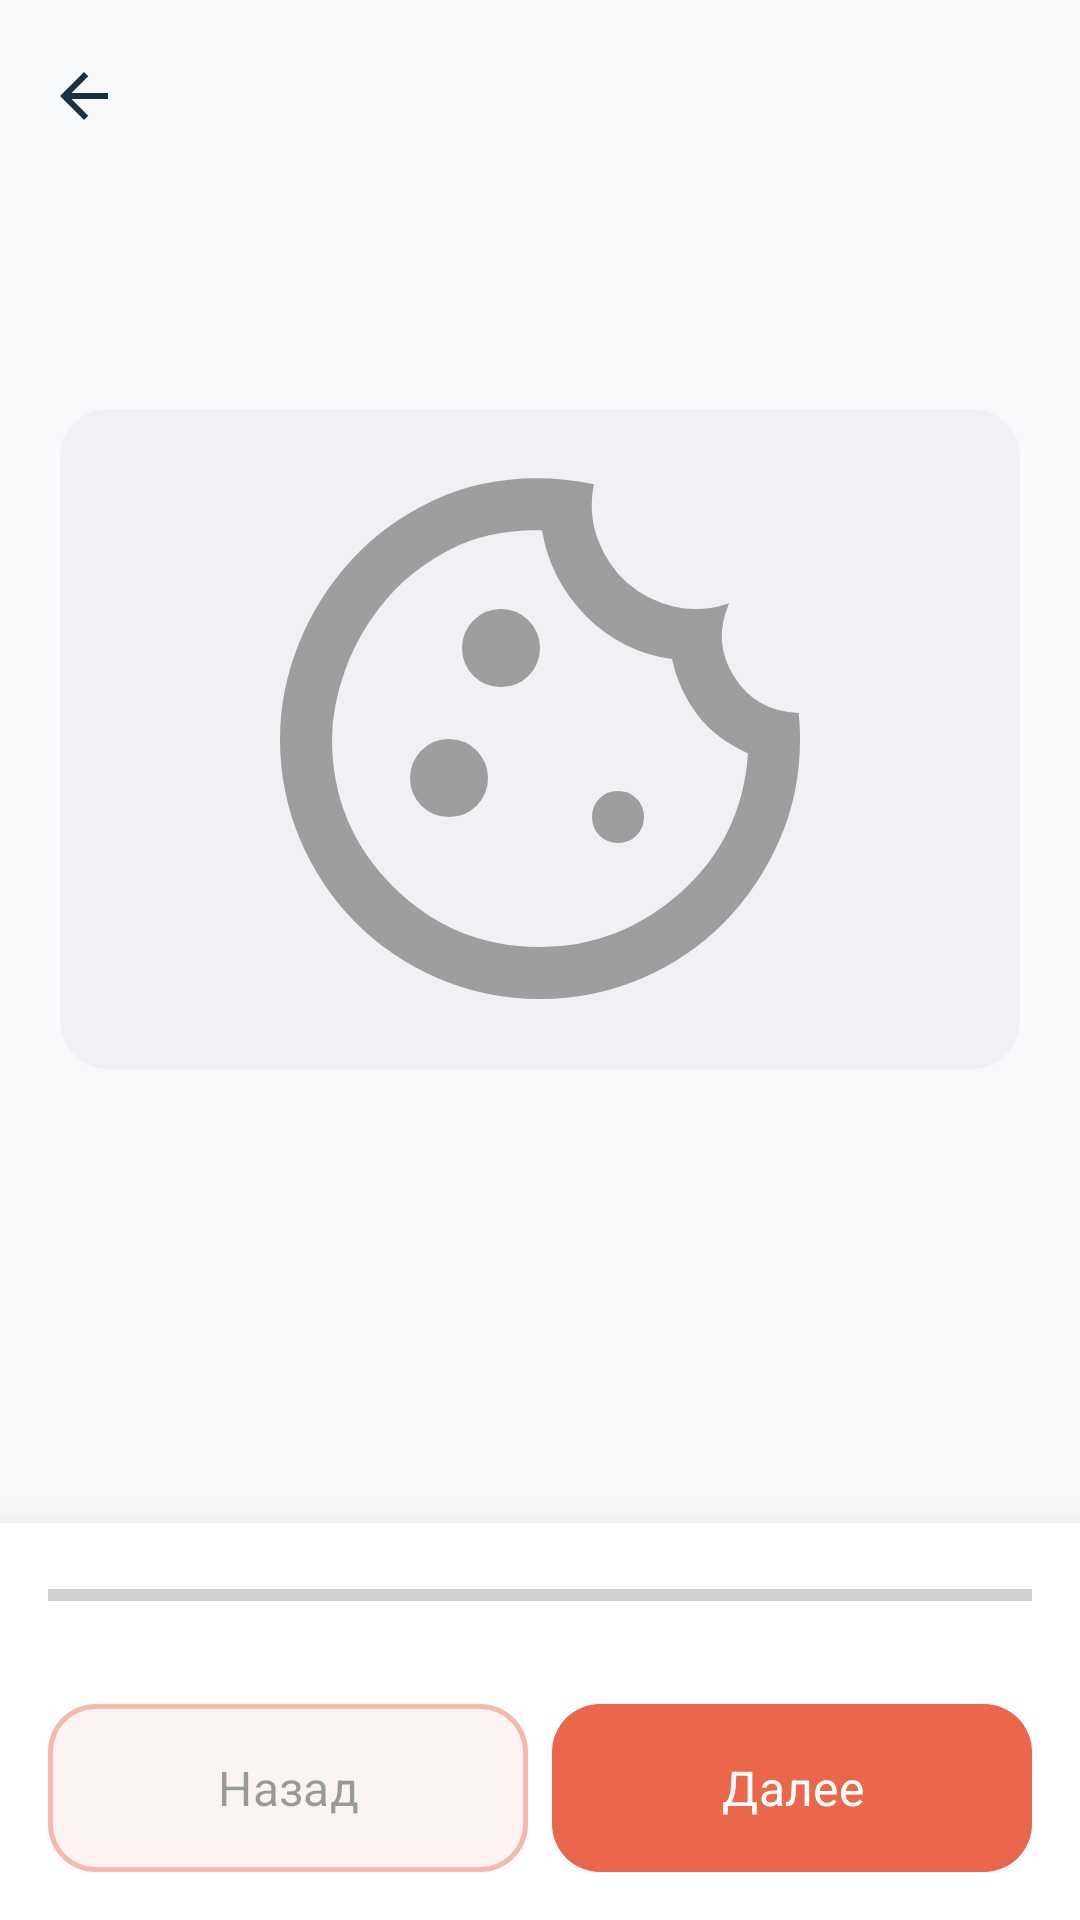

Write the Android layout XML for this screen, with the resource values it uses.
<!-- AndroidManifest.xml: application theme Theme.MealCamera -->
<!-- res/layout/activity_cooking.xml -->
<?xml version="1.0" encoding="utf-8"?>
<androidx.coordinatorlayout.widget.CoordinatorLayout xmlns:android="http://schemas.android.com/apk/res/android"
    xmlns:app="http://schemas.android.com/apk/res-auto"
    xmlns:tools="http://schemas.android.com/tools"
    android:layout_width="match_parent"
    android:layout_height="match_parent"
    android:background="@color/background_main">

    <com.google.android.material.appbar.AppBarLayout
        android:id="@+id/appBarLayout"
        android:layout_width="match_parent"
        android:layout_height="wrap_content"
        android:background="@color/background_main"
        app:elevation="0dp">

        <androidx.appcompat.widget.Toolbar
            android:id="@+id/toolbar"
            android:layout_width="match_parent"
            android:layout_height="?attr/actionBarSize"
            app:navigationIcon="@drawable/ic_arrow_back_outlined">

            <LinearLayout
                android:layout_width="match_parent"
                android:layout_height="wrap_content"
                android:orientation="horizontal"
                android:gravity="center_vertical">

                <TextView
                    android:id="@+id/tvToolbarTitle"
                    android:layout_width="0dp"
                    android:layout_height="wrap_content"
                    android:layout_weight="1"
                    android:textSize="18sp"
                    android:textStyle="bold"
                    android:textColor="@color/text_main"
                    android:maxLines="1"
                    android:ellipsize="end"
                    tools:text="Шарлотка" />

                <View
                    android:id="@+id/listeningIndicator"
                    android:layout_width="10dp"
                    android:layout_height="10dp"
                    android:layout_marginEnd="16dp"
                    android:background="@drawable/circle_background"
                    android:backgroundTint="#4CAF50"
                    android:visibility="gone" />
            </LinearLayout>
        </androidx.appcompat.widget.Toolbar>
    </com.google.android.material.appbar.AppBarLayout>

    <androidx.core.widget.NestedScrollView
        android:id="@+id/nestedScrollView"
        android:layout_width="match_parent"
        android:layout_height="match_parent"
        android:fillViewport="true"
        app:layout_behavior="@string/appbar_scrolling_view_behavior">

        <LinearLayout
            android:layout_width="match_parent"
            android:layout_height="wrap_content"
            android:orientation="vertical"
            android:paddingHorizontal="20dp"
            android:paddingTop="12dp"
            android:paddingBottom="240dp">

            <TextView
                android:id="@+id/tvStepNumber"
                android:layout_width="wrap_content"
                android:layout_height="wrap_content"
                tools:text="Шаг 1"
                android:textSize="14sp"
                android:textColor="@color/color_primary"
                android:textStyle="bold" />

            <TextView
                android:id="@+id/tvStepTitle"
                android:layout_width="match_parent"
                android:layout_height="wrap_content"
                tools:text="Взбивание яиц"
                android:textSize="22sp"
                android:textStyle="bold"
                android:textColor="@color/text_main"
                android:layout_marginBottom="12dp" />

            <com.google.android.material.imageview.ShapeableImageView
                android:id="@+id/ivStepImage"
                android:layout_width="match_parent"
                android:layout_height="220dp"
                android:layout_marginBottom="16dp"
                android:scaleType="centerCrop"
                app:shapeAppearanceOverlay="@style/ShapeAppearance.Material3.Corner.Large"
                android:src="@drawable/ic_recipe_placeholder" />

            <com.google.android.material.card.MaterialCardView
                android:id="@+id/stepIngredientsCard"
                style="@style/Widget_MealCamera_Card"
                android:layout_width="match_parent"
                android:layout_height="wrap_content"
                android:layout_marginBottom="16dp"
                android:visibility="gone">
                <LinearLayout
                    android:layout_width="match_parent"
                    android:layout_height="wrap_content"
                    android:orientation="vertical"
                    android:padding="16dp">
                    <TextView
                        android:layout_width="wrap_content"
                        android:layout_height="wrap_content"
                        android:text="Ингредиенты на этом шаге:"
                        android:textStyle="bold"
                        android:textSize="14sp"
                        android:layout_marginBottom="8dp" />

                    <LinearLayout
                        android:id="@+id/ingredientsContainer"
                        android:layout_width="match_parent"
                        android:layout_height="wrap_content"
                        android:orientation="vertical" />
                </LinearLayout>
            </com.google.android.material.card.MaterialCardView>

            <TextView
                android:id="@+id/tvStepDescription"
                android:layout_width="match_parent"
                android:layout_height="wrap_content"
                android:textSize="16sp"
                android:textColor="@color/text_main"
                android:lineSpacingExtra="6dp"
                tools:text="Разбейте яйца в глубокую миску. Начинайте взбивать на медленной скорости, постепенно увеличивая её..." />

        </LinearLayout>
    </androidx.core.widget.NestedScrollView>

    <LinearLayout
        android:layout_width="match_parent"
        android:layout_height="wrap_content"
        android:layout_gravity="bottom"
        android:orientation="vertical"
        android:padding="16dp"
        android:background="@color/surface_card"
        android:elevation="16dp">

        <LinearLayout
            android:id="@+id/timerContainer"
            android:layout_width="match_parent"
            android:layout_height="wrap_content"
            android:orientation="horizontal"
            android:gravity="center_vertical"
            android:layout_marginBottom="12dp"
            android:padding="8dp"
            android:background="@drawable/rounded_search_bg"
            android:backgroundTint="@color/surface_card_variant"
            android:visibility="gone">

            <com.example.mealcamera.ui.view.MaterialSymbolView
                android:layout_width="32dp"
                android:layout_height="32dp"
                android:text="timer"
                android:textSize="24sp"
                android:gravity="center"
                android:layout_marginStart="4dp"
                android:textColor="@color/color_primary" />

            <TextView
                android:id="@+id/tvTimerDisplay"
                android:layout_width="wrap_content"
                android:layout_height="wrap_content"
                android:layout_marginStart="8dp"
                android:text="00:00"
                android:textSize="18sp"
                android:textStyle="bold"
                android:textColor="@color/color_primary"
                android:gravity="center_vertical" />

            <View
                android:layout_width="0dp"
                android:layout_height="0dp"
                android:layout_weight="1" />

            <com.google.android.material.button.MaterialButton
                android:id="@+id/btnStartTimer"
                style="@style/Widget.Material3.Button.TextButton"
                android:layout_width="wrap_content"
                android:layout_height="wrap_content"
                android:minWidth="0dp"
                android:paddingHorizontal="12dp"
                android:text="Старт" />

            <com.google.android.material.button.MaterialButton
                android:id="@+id/btnPauseTimer"
                style="@style/Widget.Material3.Button.TextButton"
                android:layout_width="wrap_content"
                android:layout_height="wrap_content"
                android:minWidth="0dp"
                android:paddingHorizontal="12dp"
                android:text="Пауза"
                android:visibility="gone" />

            <com.google.android.material.button.MaterialButton
                android:id="@+id/btnStopTimer"
                style="@style/Widget.Material3.Button.TextButton"
                android:layout_width="wrap_content"
                android:layout_height="wrap_content"
                android:minWidth="0dp"
                android:paddingHorizontal="12dp"
                android:layout_marginStart="32dp"
                android:text="Сброс" />
        </LinearLayout>

        <ProgressBar
            android:id="@+id/progressBar"
            style="?android:attr/progressBarStyleHorizontal"
            android:layout_width="match_parent"
            android:layout_height="wrap_content"
            android:layout_marginBottom="4dp"
            android:progressTint="@color/color_primary" />

        <TextView
            android:id="@+id/tvProgress"
            android:layout_width="wrap_content"
            android:layout_height="wrap_content"
            android:layout_gravity="center"
            android:textSize="12sp"
            android:textColor="@color/text_secondary"
            android:layout_marginBottom="8dp"
            tools:text="Шаг 1 из 5" />

        <LinearLayout
            android:layout_width="match_parent"
            android:layout_height="wrap_content"
            android:orientation="horizontal">
            <com.google.android.material.button.MaterialButton
                android:id="@+id/btnPrevious"
                style="@style/Widget_MealCamera_Button_Outlined"
                android:layout_width="0dp"
                android:layout_height="56dp"
                android:layout_weight="1"
                android:alpha="0.45"
                android:enabled="false"
                android:text="Назад"
                android:layout_marginEnd="8dp" />
            <com.google.android.material.button.MaterialButton
                android:id="@+id/btnNext"
                style="@style/Widget_MealCamera_Button"
                android:layout_width="0dp"
                android:layout_height="56dp"
                android:layout_weight="1"
                android:text="Далее" />
        </LinearLayout>
    </LinearLayout>

</androidx.coordinatorlayout.widget.CoordinatorLayout>
<!-- resources referenced by this layout -->
<resources>
  <color name="background_main">#F8F9FA</color>
  <color name="color_primary">#EA674B</color>
  <color name="surface_card">#FFFFFF</color>
  <color name="surface_card_variant">#F1F0F5</color>
  <color name="text_main">#1A1C1E</color>
  <color name="text_secondary">#666666</color>
  <!-- drawable ic_arrow_back_outlined (drawable) -->
  <vector xmlns:android="http://schemas.android.com/apk/res/android"
      android:width="24dp"
      android:height="24dp"
      android:viewportWidth="24"
      android:viewportHeight="24">
      <path
          android:fillColor="@color/icon_tint"
          android:pathData="M20,11H7.83l5.59,-5.59L12,4l-8,8 8,8 1.41,-1.41L7.83,13H20v-2z"/>
  </vector>
  <!-- drawable rounded_search_bg (drawable) -->
  <?xml version="1.0" encoding="utf-8"?>
  <shape xmlns:android="http://schemas.android.com/apk/res/android"
      android:shape="rectangle">
      <solid android:color="@color/background_main" />
      <corners android:radius="12dp" />
      <stroke android:width="1.5dp" android:color="@color/border_light" />
  </shape>
  <style name="Widget_MealCamera_Button" parent="Widget.Material3.Button">
          <item name="android:insetTop">0dp</item>
          <item name="android:insetBottom">0dp</item>
          <item name="cornerRadius">16dp</item>
          <item name="android:textAllCaps">false</item>
          <item name="android:textSize">16sp</item>
          <item name="android:paddingVertical">12dp</item>
          <item name="android:textColor">@color/white</item>
          <item name="backgroundTint">@color/color_primary</item>
          <item name="elevation">0dp</item>
      </style>
  <style name="Widget_MealCamera_Card" parent="Widget.Material3.CardView.Elevated">
          <item name="cardBackgroundColor">@color/surface_card</item>
          <item name="cardCornerRadius">24dp</item>
          <item name="cardElevation">0dp</item>
      </style>
  <color name="icon_tint">#19323C</color>
  <color name="gray_text">#9E9E9E</color>
  <color name="border_light">#888888</color>
  <color name="white">#FFFFFF</color>
  <color name="color_primary_container">#FFEDE7</color>
  <color name="color_on_primary">#FFFFFF</color>
  <style name="Widget_MealCamera_Slider" parent="Widget.Material3.Slider">
          <item name="thumbColor">@color/color_primary</item>
          <item name="trackColorActive">@color/color_primary</item>
          <item name="trackColorInactive">@color/color_primary_container</item>
          <item name="thumbRadius">10dp</item>
          <item name="trackHeight">8dp</item>
          <item name="thumbElevation">0dp</item>
          <item name="haloColor">@android:color/transparent</item>
          <item name="trackStopIndicatorSize">0dp</item>
          <item name="tickVisible">false</item>
          <item name="labelBehavior">gone</item>
      </style>
  <style name="Widget_MealCamera_FilterChip" parent="Widget.Material3.Chip.Filter">
          <item name="android:textColor">@color/text_main</item>
          <item name="chipStrokeWidth">1dp</item>
          <item name="chipStrokeColor">@color/border_light</item>
          <item name="chipBackgroundColor">@color/surface_card</item>
          <item name="checkedIconVisible">false</item>
          <item name="shapeAppearance">@style/ShapeAppearance.Material3.Corner.Medium</item>
      </style>
</resources>
